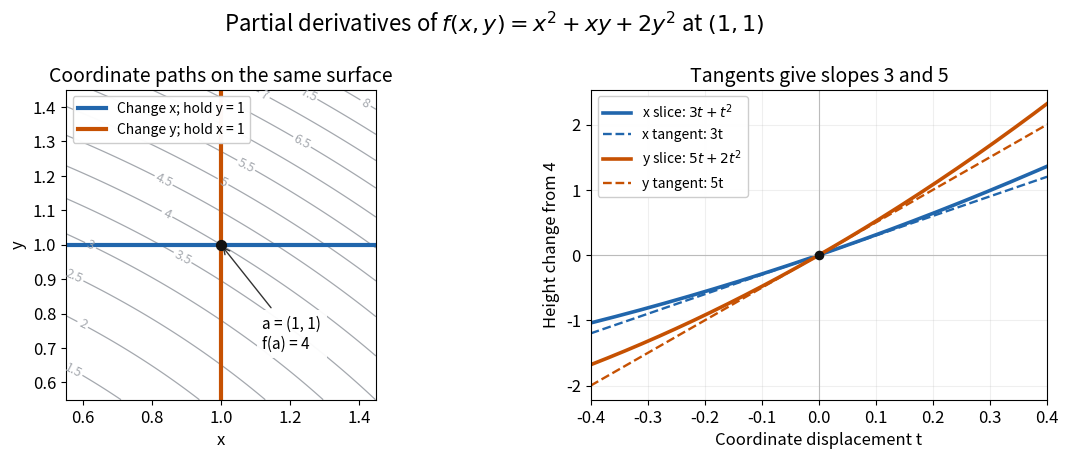

Recreate this plot in Python. (Note: this script raises an exception after producing the figure.)
"""Draw original coordinate slices of f(x,y)=x²+xy+2y².

Tested with Python 3.14, NumPy 2.3.5 and Matplotlib 3.10.7.
Write the matching opaque PNG to the current working directory.
"""
from pathlib import Path

import matplotlib.pyplot as plt
import numpy as np


def height(x, y):
    return x * x + x * y + 2 * y * y


def main():
    plt.rcParams.update({"font.size": 12, "axes.titlesize": 14})
    blue, orange = "#2166ac", "#c65102"
    fig, (left, right) = plt.subplots(1, 2, figsize=(11.4, 4.7), dpi=120)
    fig.patch.set_facecolor("white")
    x = np.linspace(0.55, 1.45, 240)
    xx, yy = np.meshgrid(x, x)
    lines = left.contour(xx, yy, height(xx, yy), levels=np.arange(1.5, 8.6, 0.5),
                         colors="#a4a8ae", linewidths=0.9)
    left.clabel(lines, inline=True, fontsize=9, fmt="%g")
    left.plot(x, np.ones_like(x), color=blue, linewidth=3, label="Change x; hold y = 1")
    left.plot(np.ones_like(x), x, color=orange, linewidth=3, label="Change y; hold x = 1")
    left.scatter([1], [1], color="#111111", s=50, zorder=6)
    left.annotate("a = (1, 1)\nf(a) = 4", (1, 1), xytext=(1.12, 0.7),
                  arrowprops={"arrowstyle": "->", "color": "#333333"}, fontsize=11,
                  bbox={"facecolor": "white", "edgecolor": "none", "alpha": 0.95})
    left.set(xlabel="x", ylabel="y", xlim=(0.55, 1.45), ylim=(0.55, 1.45),
             title="Coordinate paths on the same surface")
    left.set_aspect("equal")
    left.legend(loc="upper left", fontsize=10, framealpha=0.97)

    t = np.linspace(-0.4, 0.4, 241)
    right.plot(t, 3*t+t*t, color=blue, linewidth=2.6, label=r"x slice: $3t+t^2$")
    right.plot(t, 3*t, color=blue, linestyle="--", linewidth=1.7, label="x tangent: 3t")
    right.plot(t, 5*t+2*t*t, color=orange, linewidth=2.6, label=r"y slice: $5t+2t^2$")
    right.plot(t, 5*t, color=orange, linestyle="--", linewidth=1.7, label="y tangent: 5t")
    right.scatter([0], [0], color="#111111", s=35, zorder=6)
    right.axhline(0, color="#bbbbbb", linewidth=0.8)
    right.axvline(0, color="#bbbbbb", linewidth=0.8)
    right.set(xlabel="Coordinate displacement t", ylabel="Height change from 4",
              title="Tangents give slopes 3 and 5", xlim=(-0.4, 0.4))
    right.grid(alpha=0.2)
    right.legend(loc="upper left", fontsize=10, framealpha=0.97)
    fig.suptitle(r"Partial derivatives of $f(x,y)=x^2+xy+2y^2$ at $(1,1)$", fontsize=16)
    fig.subplots_adjust(left=0.06, right=0.985, bottom=0.15, top=0.81, wspace=0.31)
    fig.savefig(Path(__file__).with_suffix(".png").name, facecolor="white", transparent=False)
    plt.close(fig)


if __name__ == "__main__":
    main()
